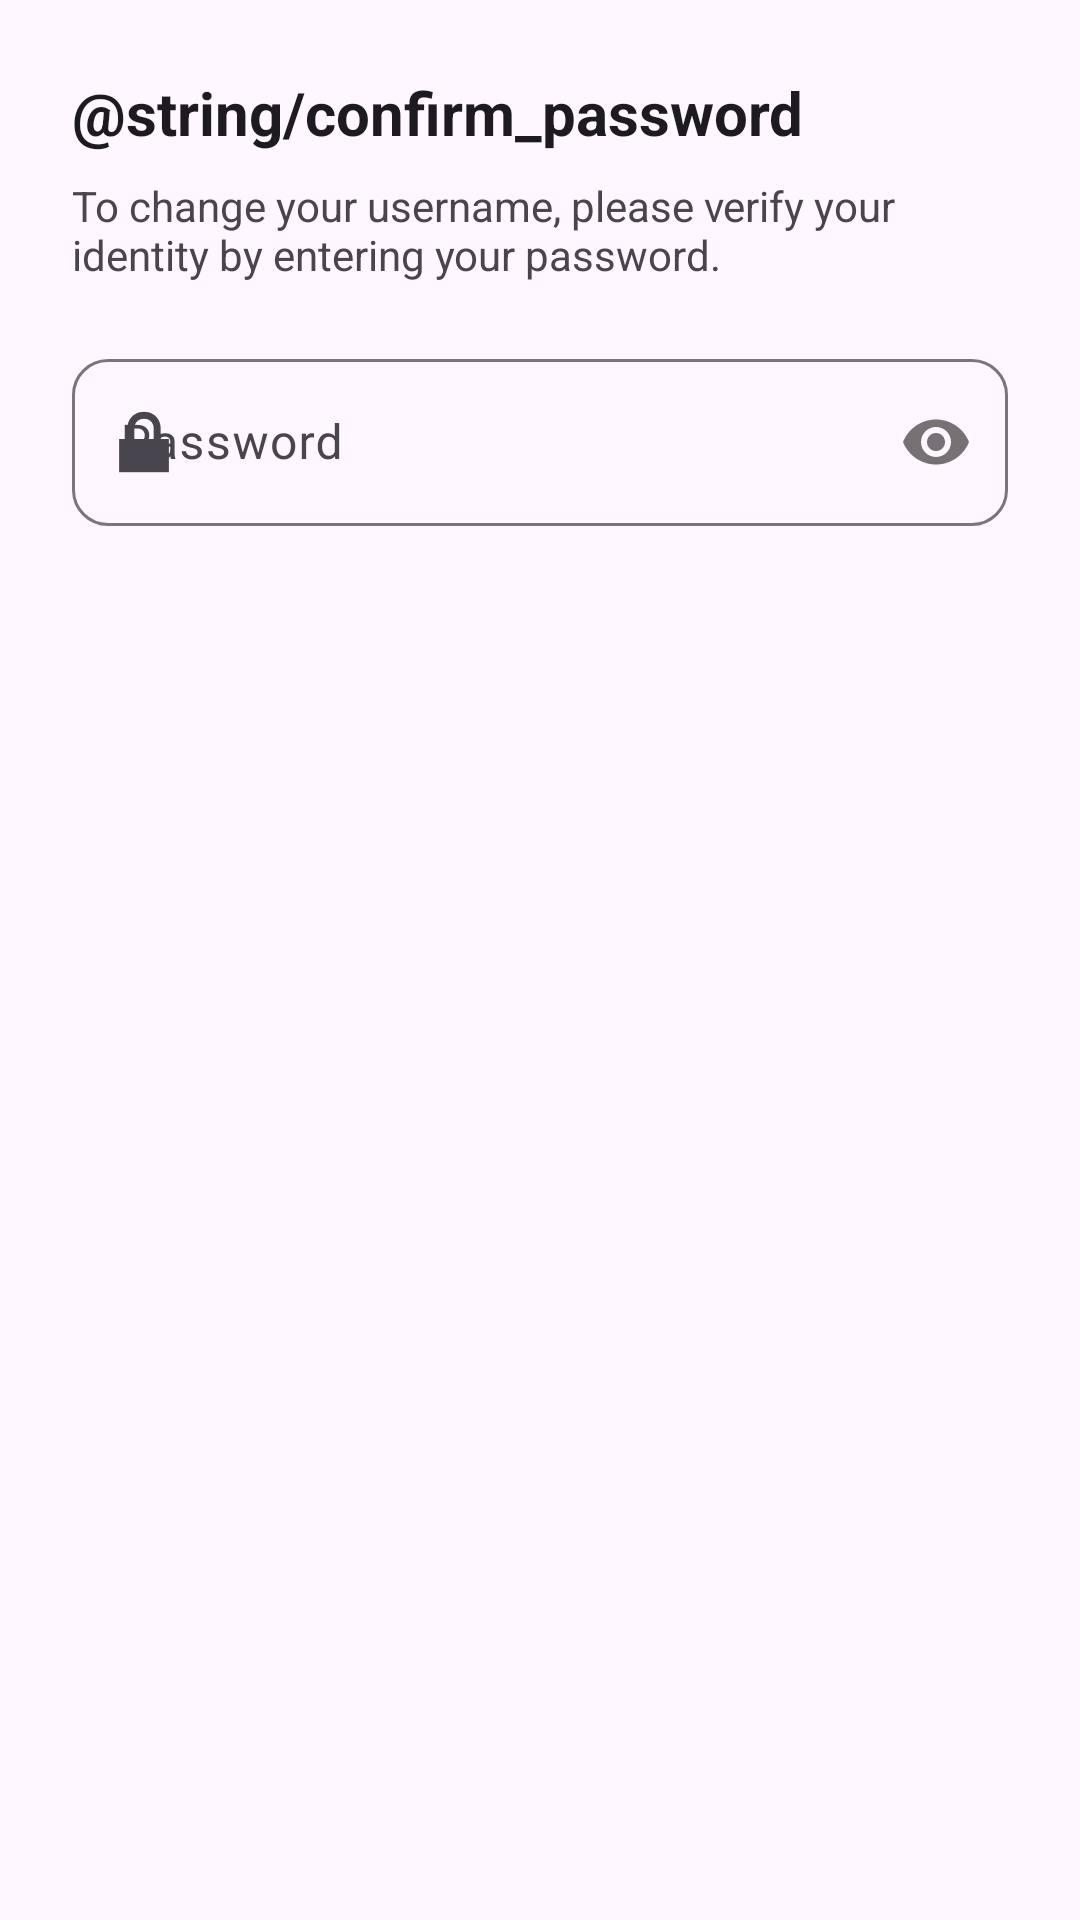

Produce the Android XML layout that renders to this screen, including the resource entries it uses.
<!-- AndroidManifest.xml: application theme Theme.PackCollect -->
<!-- res/layout/dialog_reauth.xml -->
<?xml version="1.0" encoding="utf-8"?>
<LinearLayout xmlns:android="http://schemas.android.com/apk/res/android"
    xmlns:app="http://schemas.android.com/apk/res-auto"
    android:layout_width="match_parent"
    android:layout_height="wrap_content"
    android:orientation="vertical"
    android:padding="24dp">

    <TextView
        android:layout_width="match_parent"
        android:layout_height="wrap_content"
        android:text="@string/confirm_password"
        android:textSize="20sp"
        android:textStyle="bold"
        android:textColor="?attr/colorOnSurface"
        android:layout_marginBottom="8dp"/>

    <TextView
        android:layout_width="match_parent"
        android:layout_height="wrap_content"
        android:text="@string/to_change_your_username_please_verify_your_identity_by_entering_your_password"
        android:textSize="14sp"
        android:textColor="?attr/colorOnSurfaceVariant"
        android:layout_marginBottom="20dp"/>

    <com.google.android.material.textfield.TextInputLayout
        android:id="@+id/reauth_password_layout"
        style="@style/Widget.Material3.TextInputLayout.OutlinedBox"
        android:layout_width="match_parent"
        android:layout_height="wrap_content"
        app:startIconDrawable="@android:drawable/ic_lock_lock"
        android:hint="@string/password"
        app:passwordToggleEnabled="true"
        app:boxCornerRadiusTopStart="12dp"
        app:boxCornerRadiusTopEnd="12dp"
        app:boxCornerRadiusBottomStart="12dp"
        app:boxCornerRadiusBottomEnd="12dp">

        <com.google.android.material.textfield.TextInputEditText
            android:id="@+id/reauth_password_et"
            android:layout_width="match_parent"
            android:layout_height="wrap_content"
            android:inputType="textPassword" />
    </com.google.android.material.textfield.TextInputLayout>

</LinearLayout>
<!-- resources referenced by this layout -->
<resources>
  <string name="confirm_password">Confirm Password</string>
  <string name="password">סיסמה</string>
  <string name="to_change_your_username_please_verify_your_identity_by_entering_your_password">To change your username, please verify your identity by entering your password.</string>
  <style name="Theme.PackCollect" parent="Base.Theme.PackCollect" />
  <style name="Base.Theme.PackCollect" parent="Theme.Material3.DayNight.NoActionBar">
          
          
      </style>
</resources>
